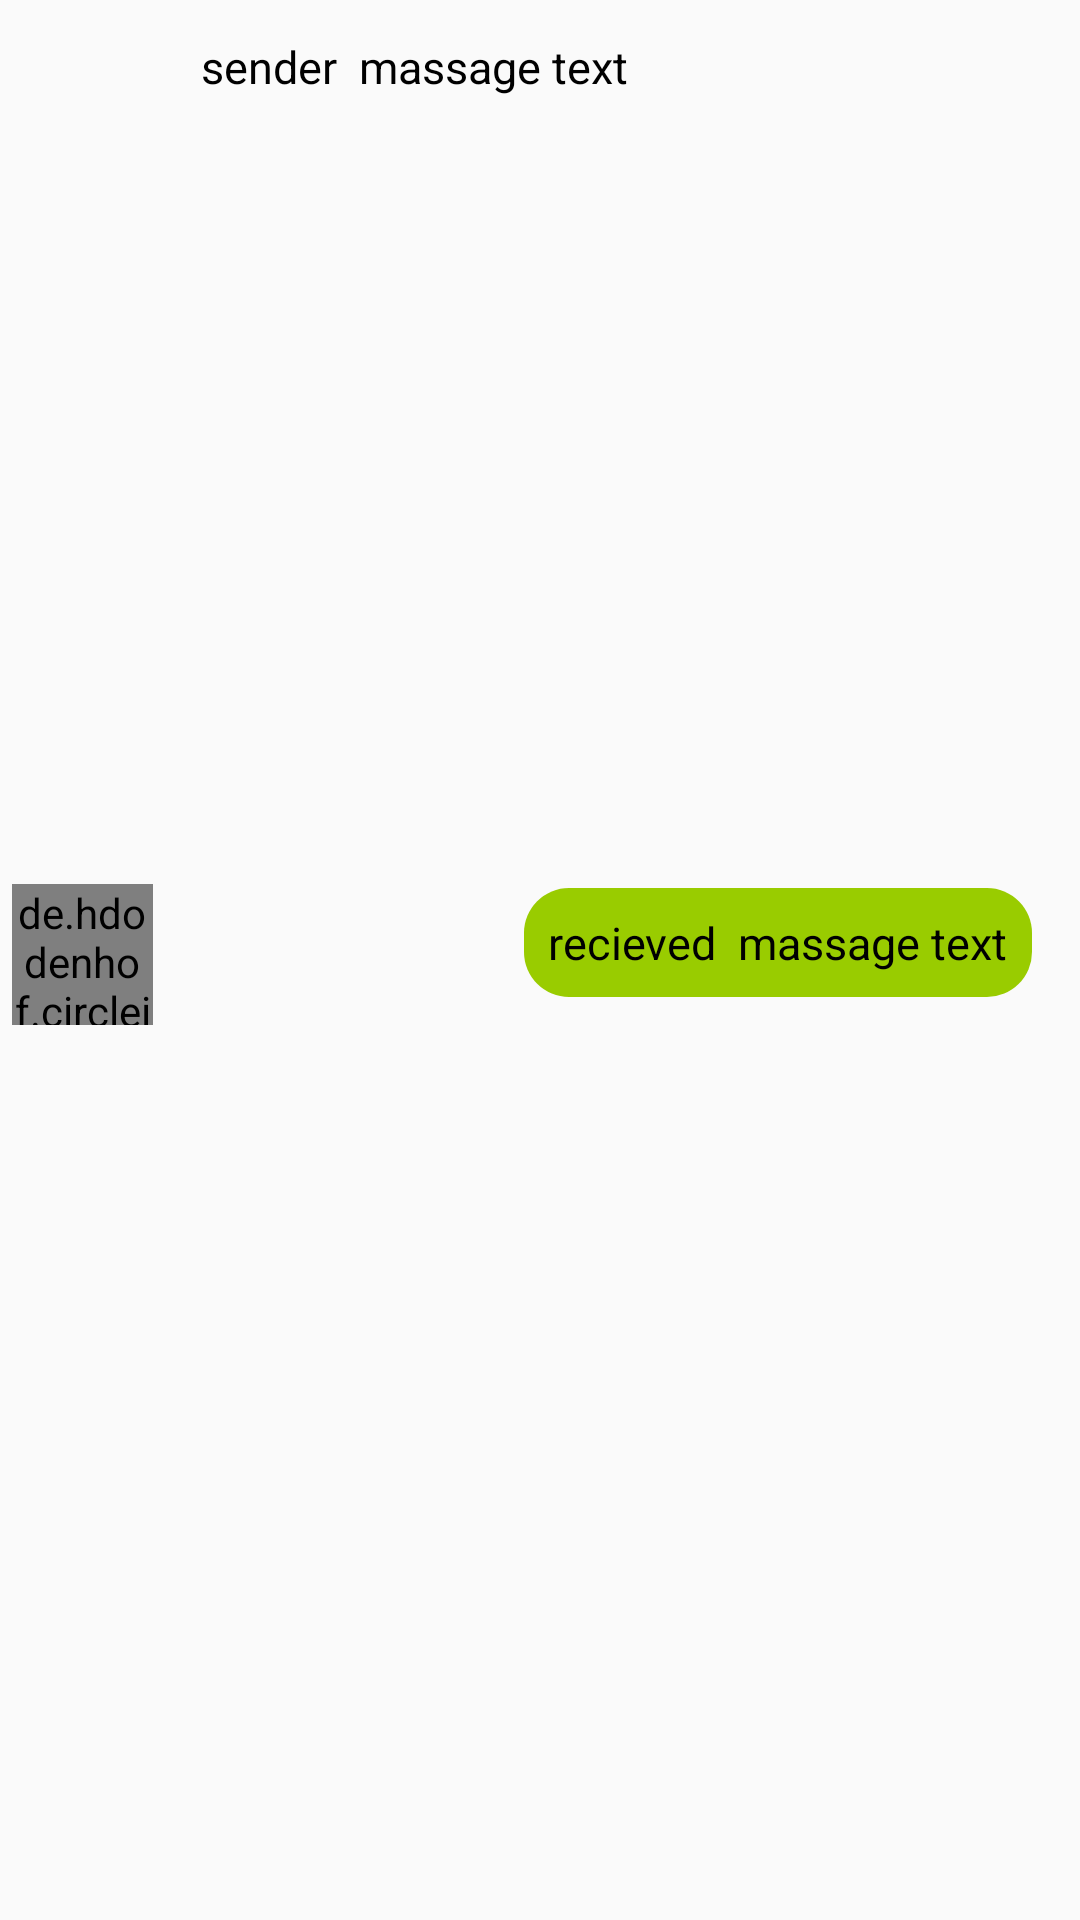

This screen was rendered from an Android layout file. Write that file and the resources it references.
<!-- AndroidManifest.xml: application theme AppTheme -->
<!-- res/layout/groub_massage_layout.xml -->
<?xml version="1.0" encoding="utf-8"?>
<androidx.constraintlayout.widget.ConstraintLayout xmlns:android="http://schemas.android.com/apk/res/android"
    xmlns:app="http://schemas.android.com/apk/res-auto"
    xmlns:tools="http://schemas.android.com/tools"
    android:layout_width="match_parent"
    android:layout_height="wrap_content">


    <de.hdodenhof.circleimageview.CircleImageView
        android:id="@+id/senderPhoto"
        android:layout_width="47dp"
        android:layout_height="47dp"
        android:layout_marginStart="4dp"
        android:layout_marginBottom="4dp"
        android:src="@drawable/profile_image"
        app:civ_border_color="@android:color/darker_gray"
        app:civ_border_width="2dp"
        app:layout_constraintBottom_toBottomOf="parent"
        app:layout_constraintStart_toStartOf="parent"
        app:layout_constraintTop_toTopOf="parent" />

    <TextView
        android:id="@+id/senderMassage"
        android:layout_width="wrap_content"
        android:layout_height="wrap_content"
        android:layout_marginStart="8dp"
        android:layout_marginTop="4dp"
        android:layout_toEndOf="@+id/massageImage"
        android:background="@drawable/send_massage_shape"
        android:padding="8dp"
        android:paddingStart="8dp"
        android:text="sender  massage text"
        android:textColor="@android:color/black"
        android:textSize="15dp"
        app:layout_constraintStart_toEndOf="@+id/senderPhoto"
        app:layout_constraintTop_toTopOf="parent">

    </TextView>

    <TextView
        android:id="@+id/ownerMassage"
        android:layout_width="wrap_content"
        android:layout_height="wrap_content"
        android:layout_alignParentRight="true"
        android:layout_marginTop="4dp"
        android:layout_marginEnd="16dp"
        android:layout_marginBottom="16dp"
        android:background="@drawable/recierved_massage_shape"
        android:padding="8dp"
        android:paddingStart="8dp"
        android:text="recieved  massage text"
        android:textColor="@android:color/black"
        android:textSize="15dp"
        app:layout_constraintBottom_toBottomOf="parent"
        app:layout_constraintEnd_toEndOf="parent"
        app:layout_constraintTop_toTopOf="parent">

    </TextView>

</androidx.constraintlayout.widget.ConstraintLayout>
<!-- resources referenced by this layout -->
<resources>
  <!-- drawable recierved_massage_shape (drawable) -->
  <?xml version="1.0" encoding="utf-8"?>
  <shape xmlns:android="http://schemas.android.com/apk/res/android">
      <solid android:color="@android:color/holo_green_light"/>
      <corners android:radius="15dp"/>
  </shape>
  <style name="AppTheme" parent="Theme.AppCompat.Light.NoActionBar">
          
          <item name="colorPrimary">@color/colorPrimary</item>
          <item name="colorPrimaryDark">@color/colorPrimaryDark</item>
          <item name="colorAccent">@color/colorAccent</item>
          <item name="android:textColorPrimary">@android:color/white</item>
          <item name="android:textColorSecondary">@android:color/white</item>
      </style>
  <color name="colorPrimary">#3da4ab</color>
  <color name="colorPrimaryDark">#ff0e9aa7</color>
  <color name="colorAccent">#fe8a71</color>
</resources>
